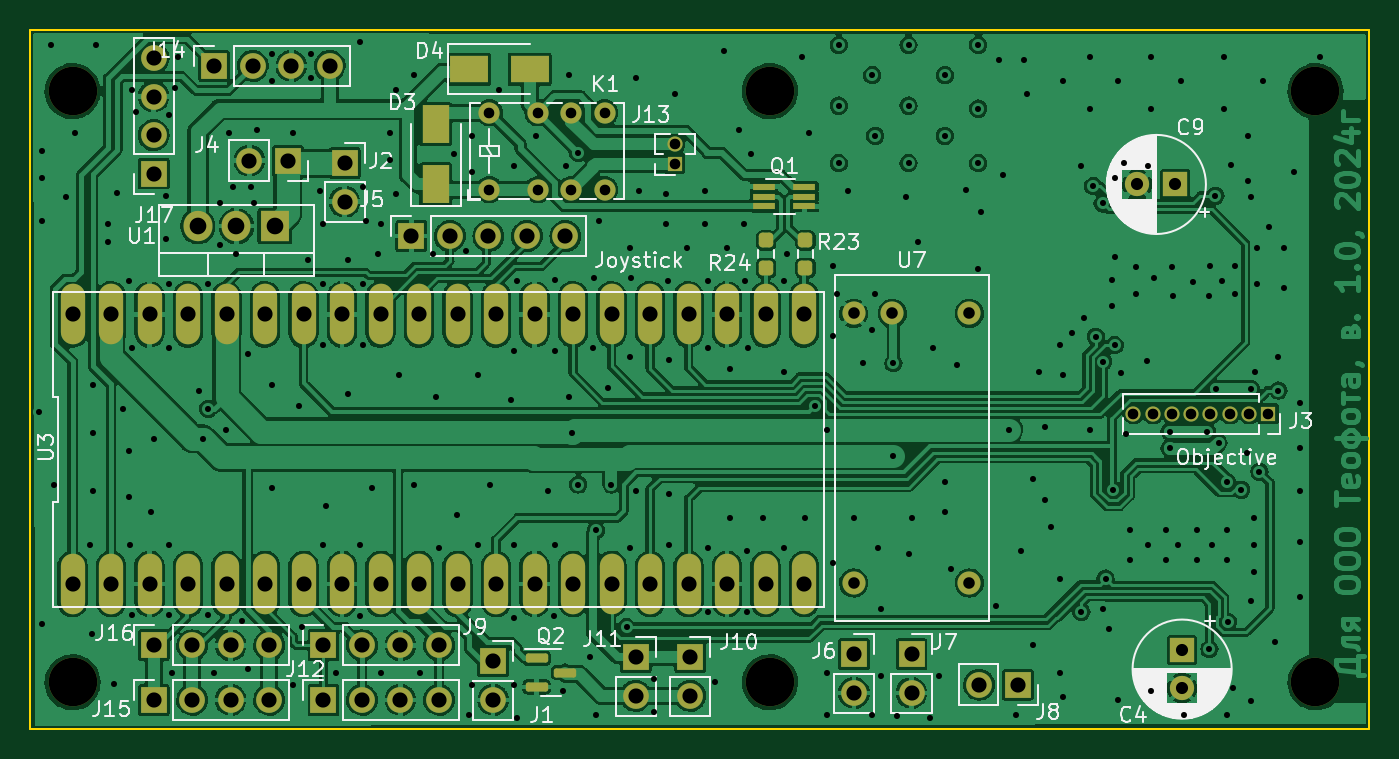
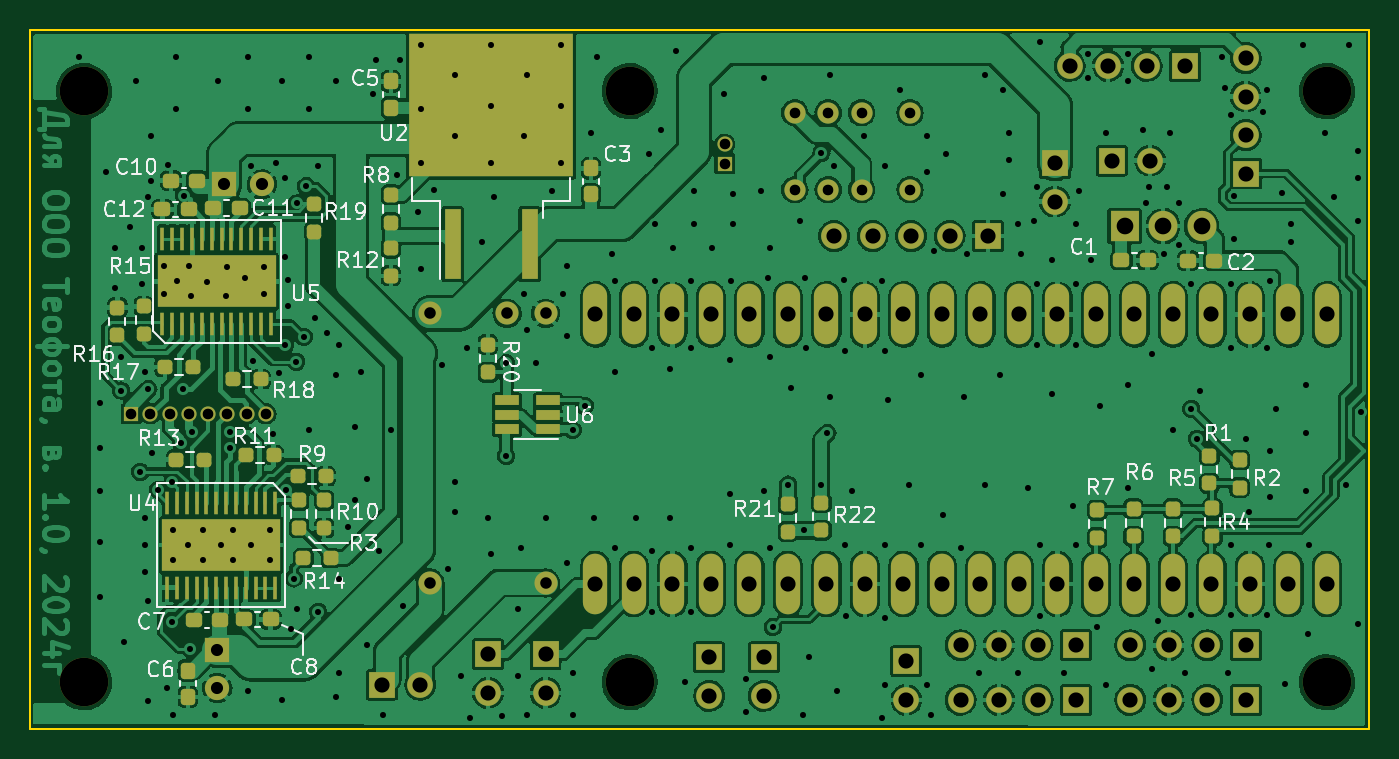
Circuit board: 9 layer files. Board 88.3 x 46.1 mm.
- bottom_copper: Pistol_Camera_Driver-B_Cu.gbr (439058 bytes)
- bottom_mask: Pistol_Camera_Driver-B_Mask.gbr (9704 bytes)
- bottom_silk: Pistol_Camera_Driver-B_Silkscreen.gbr (32978 bytes)
- outline: Pistol_Camera_Driver-Edge_Cuts.gbr (693 bytes)
- top_copper: Pistol_Camera_Driver-F_Cu.gbr (369341 bytes)
- top_mask: Pistol_Camera_Driver-F_Mask.gbr (5882 bytes)
- top_silk: Pistol_Camera_Driver-F_Silkscreen.gbr (43307 bytes)
- drill: Pistol_Camera_Driver-NPTH.drl (432 bytes)
- drill: Pistol_Camera_Driver-PTH.drl (6648 bytes)

=== bottom_copper: Pistol_Camera_Driver-B_Cu.gbr (439058 bytes, source omitted) ===
=== bottom_mask: Pistol_Camera_Driver-B_Mask.gbr (9704 bytes, source omitted) ===
=== bottom_silk: Pistol_Camera_Driver-B_Silkscreen.gbr (32978 bytes, source omitted) ===
=== outline: Pistol_Camera_Driver-Edge_Cuts.gbr ===
%TF.GenerationSoftware,KiCad,Pcbnew,(6.0.2)*%
%TF.CreationDate,2024-02-06T23:57:53+03:00*%
%TF.ProjectId,Pistol_Camera_Driver,50697374-6f6c-45f4-9361-6d6572615f44,rev?*%
%TF.SameCoordinates,Original*%
%TF.FileFunction,Profile,NP*%
%FSLAX46Y46*%
G04 Gerber Fmt 4.6, Leading zero omitted, Abs format (unit mm)*
G04 Created by KiCad (PCBNEW (6.0.2)) date 2024-02-06 23:57:53*
%MOMM*%
%LPD*%
G01*
G04 APERTURE LIST*
%TA.AperFunction,Profile*%
%ADD10C,0.100000*%
%TD*%
G04 APERTURE END LIST*
D10*
X24850000Y-31600000D02*
X113200000Y-31600000D01*
X113200000Y-31600000D02*
X113200000Y-77700000D01*
X113200000Y-77700000D02*
X24850000Y-77700000D01*
X24850000Y-77700000D02*
X24850000Y-31600000D01*
M02*

=== top_copper: Pistol_Camera_Driver-F_Cu.gbr (369341 bytes, source omitted) ===
=== top_mask: Pistol_Camera_Driver-F_Mask.gbr ===
%TF.GenerationSoftware,KiCad,Pcbnew,(6.0.2)*%
%TF.CreationDate,2024-02-06T23:57:53+03:00*%
%TF.ProjectId,Pistol_Camera_Driver,50697374-6f6c-45f4-9361-6d6572615f44,rev?*%
%TF.SameCoordinates,Original*%
%TF.FileFunction,Soldermask,Top*%
%TF.FilePolarity,Negative*%
%FSLAX46Y46*%
G04 Gerber Fmt 4.6, Leading zero omitted, Abs format (unit mm)*
G04 Created by KiCad (PCBNEW (6.0.2)) date 2024-02-06 23:57:53*
%MOMM*%
%LPD*%
G01*
G04 APERTURE LIST*
G04 Aperture macros list*
%AMRoundRect*
0 Rectangle with rounded corners*
0 $1 Rounding radius*
0 $2 $3 $4 $5 $6 $7 $8 $9 X,Y pos of 4 corners*
0 Add a 4 corners polygon primitive as box body*
4,1,4,$2,$3,$4,$5,$6,$7,$8,$9,$2,$3,0*
0 Add four circle primitives for the rounded corners*
1,1,$1+$1,$2,$3*
1,1,$1+$1,$4,$5*
1,1,$1+$1,$6,$7*
1,1,$1+$1,$8,$9*
0 Add four rect primitives between the rounded corners*
20,1,$1+$1,$2,$3,$4,$5,0*
20,1,$1+$1,$4,$5,$6,$7,0*
20,1,$1+$1,$6,$7,$8,$9,0*
20,1,$1+$1,$8,$9,$2,$3,0*%
G04 Aperture macros list end*
%ADD10R,1.700000X1.700000*%
%ADD11O,1.700000X1.700000*%
%ADD12C,1.400000*%
%ADD13C,3.200000*%
%ADD14R,1.600000X1.600000*%
%ADD15C,1.600000*%
%ADD16RoundRect,0.237500X0.237500X-0.250000X0.237500X0.250000X-0.237500X0.250000X-0.237500X-0.250000X0*%
%ADD17R,1.500000X0.400000*%
%ADD18R,2.500000X1.800000*%
%ADD19R,1.905000X2.000000*%
%ADD20O,1.905000X2.000000*%
%ADD21R,1.800000X2.500000*%
%ADD22O,1.600000X4.000000*%
%ADD23RoundRect,0.150000X-0.587500X-0.150000X0.587500X-0.150000X0.587500X0.150000X-0.587500X0.150000X0*%
%ADD24C,1.524000*%
%ADD25R,1.000000X1.000000*%
%ADD26O,1.000000X1.000000*%
G04 APERTURE END LIST*
D10*
%TO.C,J14*%
X37000000Y-33975000D03*
D11*
X39540000Y-33975000D03*
X42080000Y-33975000D03*
X44620000Y-33975000D03*
%TD*%
%TO.C,J17*%
X33000000Y-33460000D03*
X33000000Y-36000000D03*
X33000000Y-38540000D03*
D10*
X33000000Y-41080000D03*
%TD*%
%TO.C,J7*%
X83000000Y-72800000D03*
D11*
X83000000Y-75340000D03*
%TD*%
D10*
%TO.C,J1*%
X55400000Y-73260000D03*
D11*
X55400000Y-75800000D03*
%TD*%
D10*
%TO.C,J12*%
X44200000Y-75800000D03*
D11*
X46740000Y-75800000D03*
X49280000Y-75800000D03*
X51820000Y-75800000D03*
%TD*%
D12*
%TO.C,K1*%
X55150000Y-42140000D03*
X58350000Y-42140000D03*
X60550000Y-42140000D03*
X62750000Y-42140000D03*
X62750000Y-37060000D03*
X60550000Y-37060000D03*
X58350000Y-37060000D03*
X55150000Y-37060000D03*
%TD*%
D10*
%TO.C,J6*%
X79200000Y-72800000D03*
D11*
X79200000Y-75340000D03*
%TD*%
D13*
%TO.C,REF\u002A\u002A*%
X73645000Y-74650000D03*
%TD*%
D10*
%TO.C,J11*%
X64800000Y-73000000D03*
D11*
X64800000Y-75540000D03*
%TD*%
D13*
%TO.C,REF\u002A\u002A*%
X73645000Y-35650000D03*
%TD*%
D10*
%TO.C,J10*%
X68400000Y-73000000D03*
D11*
X68400000Y-75540000D03*
%TD*%
D14*
%TO.C,C4*%
X100850000Y-72524989D03*
D15*
X100850000Y-75024989D03*
%TD*%
D14*
%TO.C,C9*%
X100400000Y-41800000D03*
D15*
X97900000Y-41800000D03*
%TD*%
D16*
%TO.C,R24*%
X73400000Y-47312500D03*
X73400000Y-45487500D03*
%TD*%
D10*
%TO.C,J16*%
X33000000Y-72200000D03*
D11*
X35540000Y-72200000D03*
X38080000Y-72200000D03*
X40620000Y-72200000D03*
%TD*%
D17*
%TO.C,Q1*%
X73270000Y-41950000D03*
X73270000Y-42600000D03*
X73270000Y-43250000D03*
X75930000Y-43250000D03*
X75930000Y-42600000D03*
X75930000Y-41950000D03*
%TD*%
D10*
%TO.C,J2*%
X45600000Y-40400000D03*
D11*
X45600000Y-42940000D03*
%TD*%
D10*
%TO.C,J8*%
X90000000Y-74800000D03*
D11*
X87460000Y-74800000D03*
%TD*%
D18*
%TO.C,D4*%
X53800000Y-34200000D03*
X57800000Y-34200000D03*
%TD*%
D19*
%TO.C,U1*%
X41000000Y-44550000D03*
D20*
X38460000Y-44550000D03*
X35920000Y-44550000D03*
%TD*%
D21*
%TO.C,D3*%
X51600000Y-41800000D03*
X51600000Y-37800000D03*
%TD*%
D22*
%TO.C,U3*%
X27645000Y-68155000D03*
X30185000Y-68155000D03*
X32725000Y-68155000D03*
X35265000Y-68155000D03*
X37805000Y-68155000D03*
X40345000Y-68155000D03*
X42885000Y-68155000D03*
X45425000Y-68155000D03*
X47965000Y-68155000D03*
X50505000Y-68155000D03*
X53045000Y-68155000D03*
X55585000Y-68155000D03*
X58125000Y-68155000D03*
X60665000Y-68155000D03*
X63205000Y-68155000D03*
X65745000Y-68155000D03*
X68285000Y-68155000D03*
X70825000Y-68155000D03*
X73365000Y-68155000D03*
X75905000Y-68155000D03*
X75905000Y-50375000D03*
X73365000Y-50375000D03*
X70825000Y-50375000D03*
X68285000Y-50375000D03*
X65745000Y-50375000D03*
X63205000Y-50375000D03*
X60665000Y-50375000D03*
X58125000Y-50375000D03*
X55585000Y-50375000D03*
X53045000Y-50375000D03*
X50505000Y-50375000D03*
X47965000Y-50375000D03*
X45425000Y-50375000D03*
X42885000Y-50375000D03*
X40345000Y-50375000D03*
X37805000Y-50375000D03*
X35265000Y-50375000D03*
X32725000Y-50375000D03*
X30185000Y-50375000D03*
X27645000Y-50375000D03*
%TD*%
D13*
%TO.C,REF\u002A\u002A*%
X27645000Y-35650000D03*
%TD*%
D10*
%TO.C,J4*%
X41850000Y-40225000D03*
D11*
X39310000Y-40225000D03*
%TD*%
D10*
%TO.C,J15*%
X33000000Y-75800000D03*
D11*
X35540000Y-75800000D03*
X38080000Y-75800000D03*
X40620000Y-75800000D03*
%TD*%
D13*
%TO.C,REF\u002A\u002A*%
X109645000Y-74650000D03*
%TD*%
D10*
%TO.C,J9*%
X44200000Y-72200000D03*
D11*
X46740000Y-72200000D03*
X49280000Y-72200000D03*
X51820000Y-72200000D03*
%TD*%
D23*
%TO.C,Q2*%
X58262500Y-73050000D03*
X58262500Y-74950000D03*
X60137500Y-74000000D03*
%TD*%
D24*
%TO.C,U7*%
X86810000Y-50310000D03*
X81730000Y-50310000D03*
X79190000Y-50310000D03*
X79190000Y-68090000D03*
X86810000Y-68090000D03*
%TD*%
D13*
%TO.C,REF\u002A\u002A*%
X27645000Y-74650000D03*
%TD*%
D25*
%TO.C,J13*%
X67375000Y-40425000D03*
D26*
X67375000Y-39155000D03*
%TD*%
D16*
%TO.C,R23*%
X76000000Y-47312500D03*
X76000000Y-45487500D03*
%TD*%
D25*
%TO.C,J3*%
X106530000Y-56924989D03*
D26*
X105260000Y-56924989D03*
X103990000Y-56924989D03*
X102720000Y-56924989D03*
X101450000Y-56924989D03*
X100180000Y-56924989D03*
X98910000Y-56924989D03*
X97640000Y-56924989D03*
%TD*%
D10*
%TO.C,J5*%
X50000000Y-45200000D03*
D11*
X52540000Y-45200000D03*
X55080000Y-45200000D03*
X57620000Y-45200000D03*
X60160000Y-45200000D03*
%TD*%
D13*
%TO.C,REF\u002A\u002A*%
X109645000Y-35650000D03*
%TD*%
M02*

=== top_silk: Pistol_Camera_Driver-F_Silkscreen.gbr (43307 bytes, source omitted) ===
=== drill: Pistol_Camera_Driver-NPTH.drl ===
M48
; DRILL file {KiCad (6.0.2)} date Tue Feb  6 23:57:45 2024
; FORMAT={-:-/ absolute / metric / decimal}
; #@! TF.CreationDate,2024-02-06T23:57:45+03:00
; #@! TF.GenerationSoftware,Kicad,Pcbnew,(6.0.2)
; #@! TF.FileFunction,NonPlated,1,2,NPTH
FMAT,2
METRIC
; #@! TA.AperFunction,NonPlated,NPTH,ComponentDrill
T1C3.200
%
G90
G05
T1
X27.645Y-35.65
X27.645Y-74.65
X73.645Y-35.65
X73.645Y-74.65
X109.645Y-35.65
X109.645Y-74.65
T0
M30

=== drill: Pistol_Camera_Driver-PTH.drl (6648 bytes, source omitted) ===
